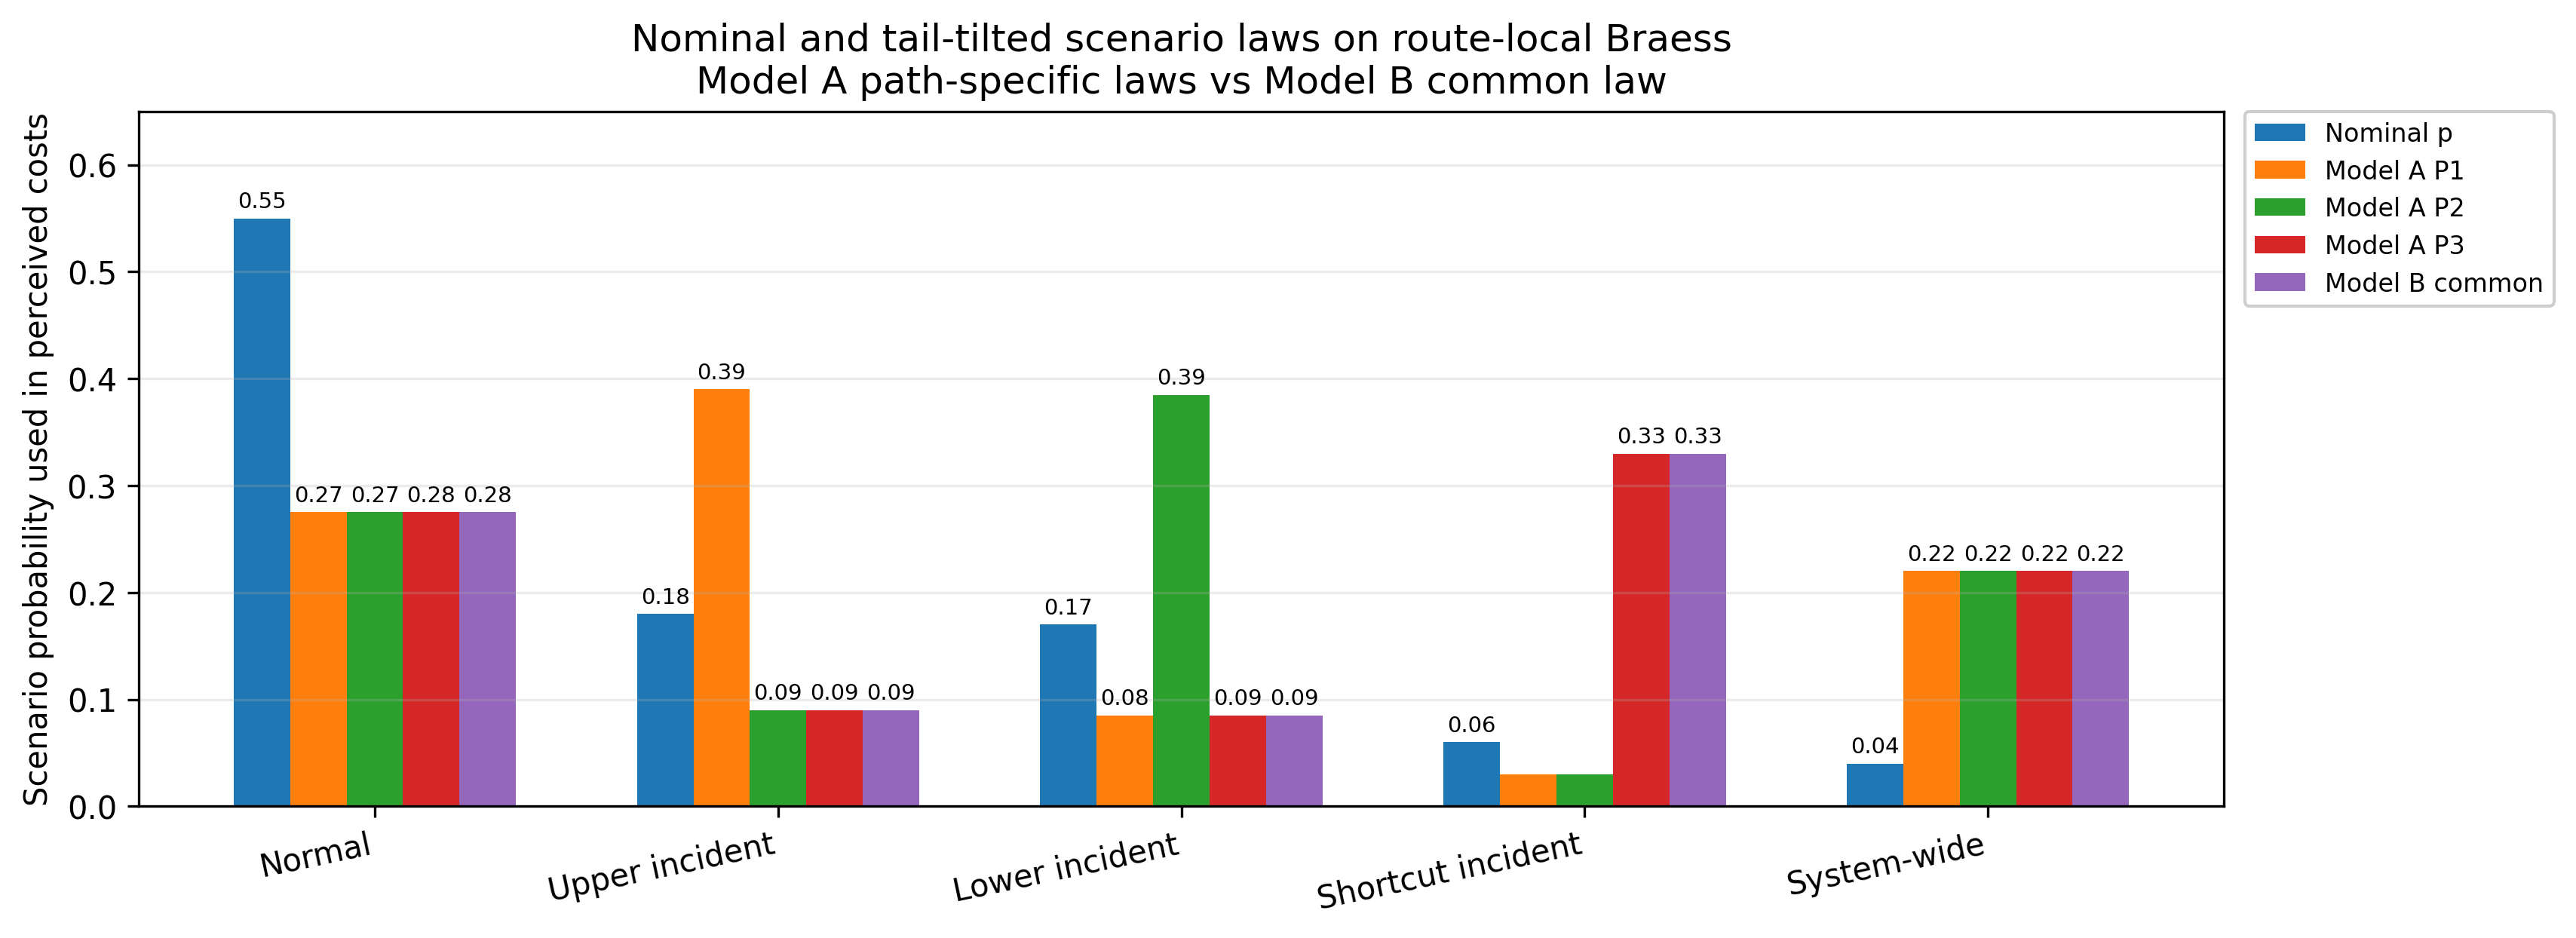

The file beside this chart, header and first rows:
, Nominal p, Model A P1, Model A P2, Model A P3, Model B common
Normal, 0.55, 0.275, 0.275, 0.275, 0.275
Upper incident, 0.18, 0.39, 0.09, 0.09, 0.09
Lower incident, 0.17, 0.085, 0.385, 0.085, 0.085
Shortcut incident, 0.06, 0.03, 0.03, 0.33, 0.33
System-wide, 0.04, 0.22, 0.22, 0.22, 0.22
